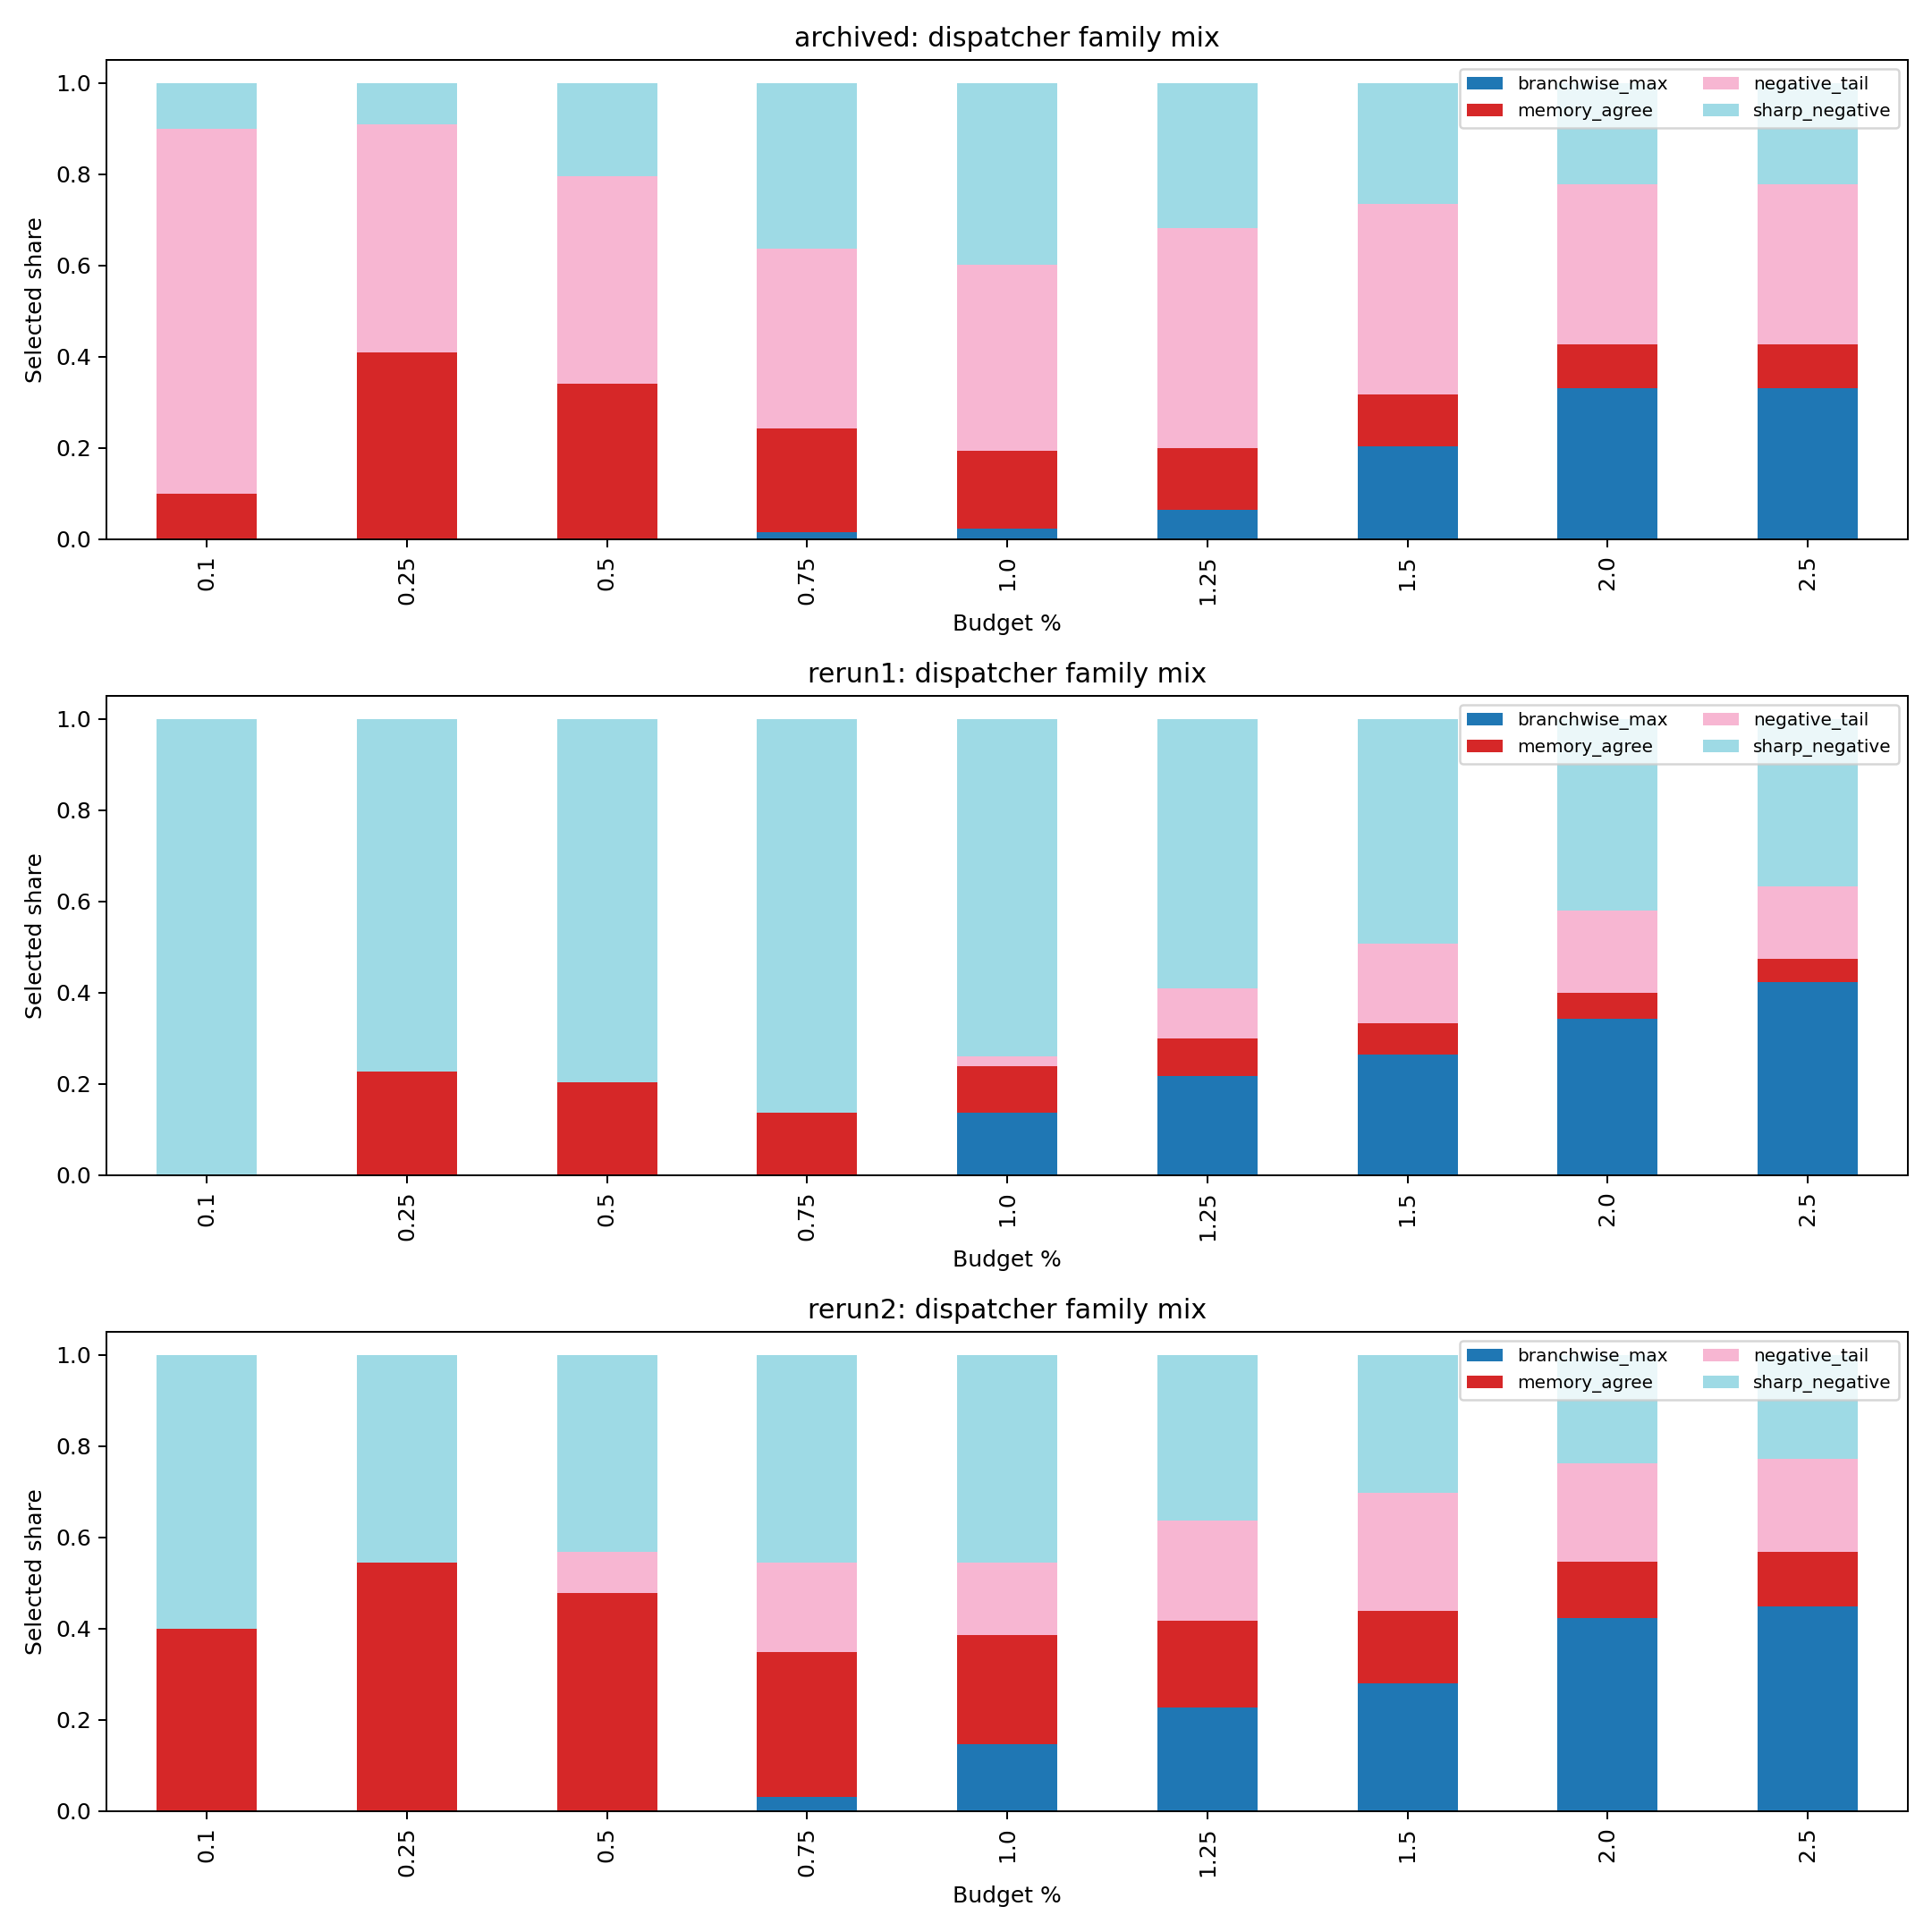

The table this chart was drawn from, first rows:
budget_pct, dispatcher_family, selected_count, selected_share, source_name
0.1, memory_agree, 1, 0.1, archived
0.1, negative_tail, 8, 0.8, archived
0.1, sharp_negative, 1, 0.1, archived
0.25, memory_agree, 9, 0.4091, archived
0.25, negative_tail, 11, 0.5, archived
0.25, sharp_negative, 2, 0.09091, archived
0.5, memory_agree, 15, 0.3409, archived
0.5, negative_tail, 20, 0.4545, archived
0.5, sharp_negative, 9, 0.2045, archived
0.75, branchwise_max, 1, 0.01515, archived
0.75, memory_agree, 15, 0.2273, archived
0.75, negative_tail, 26, 0.3939, archived
0.75, sharp_negative, 24, 0.3636, archived
1.0, branchwise_max, 2, 0.02273, archived
1.0, memory_agree, 15, 0.1705, archived
1.0, negative_tail, 36, 0.4091, archived
1.0, sharp_negative, 35, 0.3977, archived
1.25, branchwise_max, 7, 0.06364, archived
1.25, memory_agree, 15, 0.1364, archived
1.25, negative_tail, 53, 0.4818, archived
1.25, sharp_negative, 35, 0.3182, archived
1.5, branchwise_max, 27, 0.2045, archived
1.5, memory_agree, 15, 0.1136, archived
1.5, negative_tail, 55, 0.4167, archived
1.5, sharp_negative, 35, 0.2652, archived
2.0, branchwise_max, 52, 0.3312, archived
2.0, memory_agree, 15, 0.09554, archived
2.0, negative_tail, 55, 0.3503, archived
2.0, sharp_negative, 35, 0.2229, archived
2.5, branchwise_max, 52, 0.3312, archived
2.5, memory_agree, 15, 0.09554, archived
2.5, negative_tail, 55, 0.3503, archived
2.5, sharp_negative, 35, 0.2229, archived
0.1, sharp_negative, 10, 1.0, rerun1
0.25, memory_agree, 5, 0.2273, rerun1
0.25, sharp_negative, 17, 0.7727, rerun1
0.5, memory_agree, 9, 0.2045, rerun1
0.5, sharp_negative, 35, 0.7955, rerun1
0.75, memory_agree, 9, 0.1364, rerun1
0.75, sharp_negative, 57, 0.8636, rerun1
1.0, branchwise_max, 12, 0.1364, rerun1
1.0, memory_agree, 9, 0.1023, rerun1
1.0, negative_tail, 2, 0.02273, rerun1
1.0, sharp_negative, 65, 0.7386, rerun1
1.25, branchwise_max, 24, 0.2182, rerun1
1.25, memory_agree, 9, 0.08182, rerun1
1.25, negative_tail, 12, 0.1091, rerun1
1.25, sharp_negative, 65, 0.5909, rerun1
1.5, branchwise_max, 35, 0.2652, rerun1
1.5, memory_agree, 9, 0.06818, rerun1
1.5, negative_tail, 23, 0.1742, rerun1
1.5, sharp_negative, 65, 0.4924, rerun1
2.0, branchwise_max, 53, 0.3419, rerun1
2.0, memory_agree, 9, 0.05806, rerun1
2.0, negative_tail, 28, 0.1806, rerun1
2.0, sharp_negative, 65, 0.4194, rerun1
2.5, branchwise_max, 75, 0.4237, rerun1
2.5, memory_agree, 9, 0.05085, rerun1
2.5, negative_tail, 28, 0.1582, rerun1
2.5, sharp_negative, 65, 0.3672, rerun1
... 31 more rows
